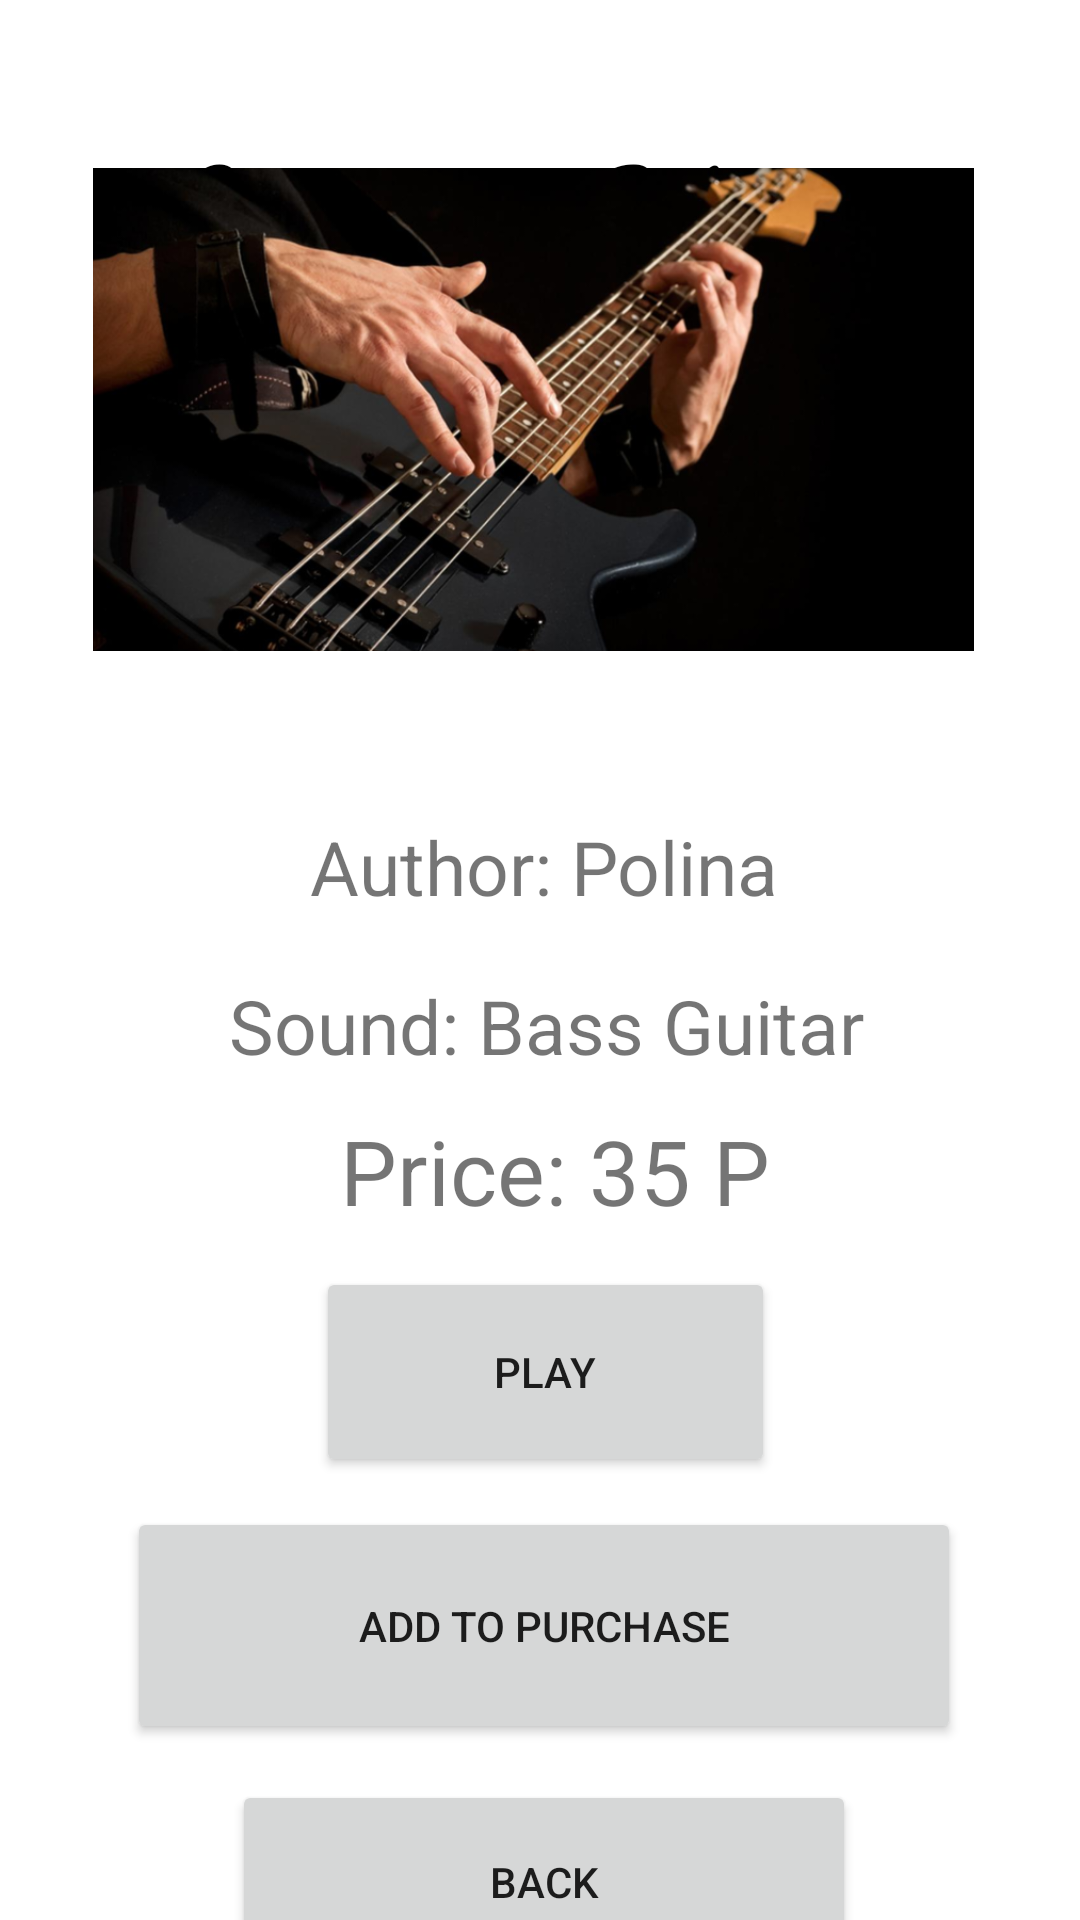

This screen was rendered from an Android layout file. Write that file and the resources it references.
<!-- AndroidManifest.xml: application theme Theme.Voice_Shop -->
<!-- res/layout/activity_sound_of_bass_guitar.xml -->
<?xml version="1.0" encoding="utf-8"?>
<androidx.constraintlayout.widget.ConstraintLayout xmlns:android="http://schemas.android.com/apk/res/android"
    xmlns:app="http://schemas.android.com/apk/res-auto"
    xmlns:tools="http://schemas.android.com/tools"
    android:layout_width="match_parent"
    android:layout_height="match_parent"
    tools:context=".SoundOfBassGuitar">

    <TextView
        android:id="@+id/textView"
        android:layout_width="239dp"
        android:layout_height="83dp"
        android:layout_centerInParent="true"
        android:layout_marginStart="86dp"
        android:layout_marginTop="32dp"
        android:layout_marginEnd="86dp"
        android:fontFamily="cursive"
        android:text="Voice Shop"
        android:textColor="@android:color/black"
        android:textSize="60sp"
        app:layout_constraintEnd_toEndOf="parent"
        app:layout_constraintStart_toStartOf="parent"
        app:layout_constraintTop_toTopOf="parent" />

    <ScrollView
        android:layout_width="408dp"
        android:layout_height="760dp"
        android:layout_marginTop="15dp"
        app:layout_constraintBottom_toBottomOf="parent"
        app:layout_constraintEnd_toEndOf="parent"
        app:layout_constraintStart_toStartOf="parent"
        app:layout_constraintTop_toBottomOf="@+id/textView">

        <LinearLayout
            android:layout_width="match_parent"
            android:layout_height="wrap_content"
            android:orientation="vertical">

            <ImageView
                android:id="@+id/imageView"
                android:layout_width="385dp"
                android:layout_height="161dp"
                android:layout_marginStart="9dp"
                android:layout_marginTop="51dp"
                android:layout_marginEnd="9dp"
                android:layout_marginBottom="30dp"
                app:layout_constraintBottom_toTopOf="@+id/textViewAuthor"
                app:layout_constraintEnd_toEndOf="parent"
                app:layout_constraintStart_toStartOf="parent"
                app:layout_constraintTop_toBottomOf="@+id/textView"
                app:srcCompat="@drawable/bass_guitar" />

            <TextView
                android:id="@+id/textViewAuthor"
                android:layout_width="176dp"
                android:layout_height="39dp"
                android:layout_marginStart="127dp"
                android:layout_marginTop="25dp"
                android:layout_marginEnd="127dp"
                android:text="Author: Polina"
                android:textSize="25dp"
                app:layout_constraintEnd_toEndOf="parent"
                app:layout_constraintStart_toStartOf="parent"
                app:layout_constraintTop_toBottomOf="@+id/imageView" />

            <TextView
                android:id="@+id/textViewSound"
                android:layout_width="221dp"
                android:layout_height="37dp"
                android:layout_marginStart="100dp"
                android:layout_marginTop="14dp"
                android:layout_marginEnd="100dp"
                android:text="Sound: Bass Guitar"
                android:textSize="25dp"
                app:layout_constraintEnd_toEndOf="parent"
                app:layout_constraintStart_toStartOf="parent"
                app:layout_constraintTop_toBottomOf="@+id/textViewAuthor" />
            <TextView
                android:id="@+id/textViewPrice"
                android:layout_width="wrap_content"
                android:layout_height="wrap_content"
                android:layout_marginStart="137dp"
                android:layout_marginTop="8dp"
                android:text="Price: 35 P"
                android:textSize="30dp"
                app:layout_constraintStart_toStartOf="parent"
                app:layout_constraintTop_toBottomOf="@+id/textViewSound" />

            <Button
                android:id="@+id/buttonPlay"
                android:layout_width="153dp"
                android:layout_height="70dp"
                android:layout_marginStart="129dp"
                android:layout_marginTop="12dp"
                android:layout_marginEnd="129dp"
                android:text="Play"
                app:layout_constraintEnd_toEndOf="parent"
                app:layout_constraintHorizontal_bias="0.0"
                app:layout_constraintStart_toStartOf="parent"
                app:layout_constraintTop_toBottomOf="@+id/textViewPrice" />

            <Button
                android:id="@+id/buttonAddToPurchase"
                android:layout_width="278dp"
                android:layout_height="79dp"
                android:layout_marginStart="66dp"
                android:layout_marginTop="10dp"
                android:layout_marginEnd="67dp"
                android:text="Add to purchase"
                app:layout_constraintBottom_toTopOf="@+id/buttonBackToMachinesMenu"
                app:layout_constraintEnd_toEndOf="parent"
                app:layout_constraintHorizontal_bias="0.0"
                app:layout_constraintStart_toStartOf="parent"
                app:layout_constraintTop_toBottomOf="@+id/buttonPlay" />

            <Button
                android:id="@+id/buttonBackToMachinesMenu"
                android:layout_width="208dp"
                android:layout_height="68dp"
                android:layout_marginStart="101dp"
                android:layout_marginTop="12dp"
                android:layout_marginEnd="102dp"
                android:text="Back"
                app:layout_constraintEnd_toEndOf="parent"
                app:layout_constraintHorizontal_bias="0.0"
                app:layout_constraintStart_toStartOf="parent"
                app:layout_constraintTop_toBottomOf="@+id/buttonAddToPurchase" />
        </LinearLayout>
    </ScrollView>

</androidx.constraintlayout.widget.ConstraintLayout>
<!-- resources referenced by this layout -->
<resources>
  <!-- drawable bass_guitar: png bitmap (drawable-v24, 464968 bytes) -->
  <style name="Theme.Voice_Shop" parent="Theme.MaterialComponents.DayNight.DarkActionBar">
          
          <item name="colorPrimary">@color/purple_500</item>
          <item name="colorPrimaryVariant">@color/purple_700</item>
          <item name="colorOnPrimary">@color/white</item>
          
          <item name="colorSecondary">@color/teal_200</item>
          <item name="colorSecondaryVariant">@color/teal_700</item>
          <item name="colorOnSecondary">@color/black</item>
          
          <item name="android:statusBarColor">?attr/colorPrimaryVariant</item>
          
      </style>
  <color name="purple_500">#288A12</color>
  <color name="purple_700">#CC1305</color>
  <color name="white">#020202</color>
  <color name="teal_200">#FF03DAC5</color>
  <color name="teal_700">#FF018786</color>
  <color name="black">#FF000000</color>
</resources>
